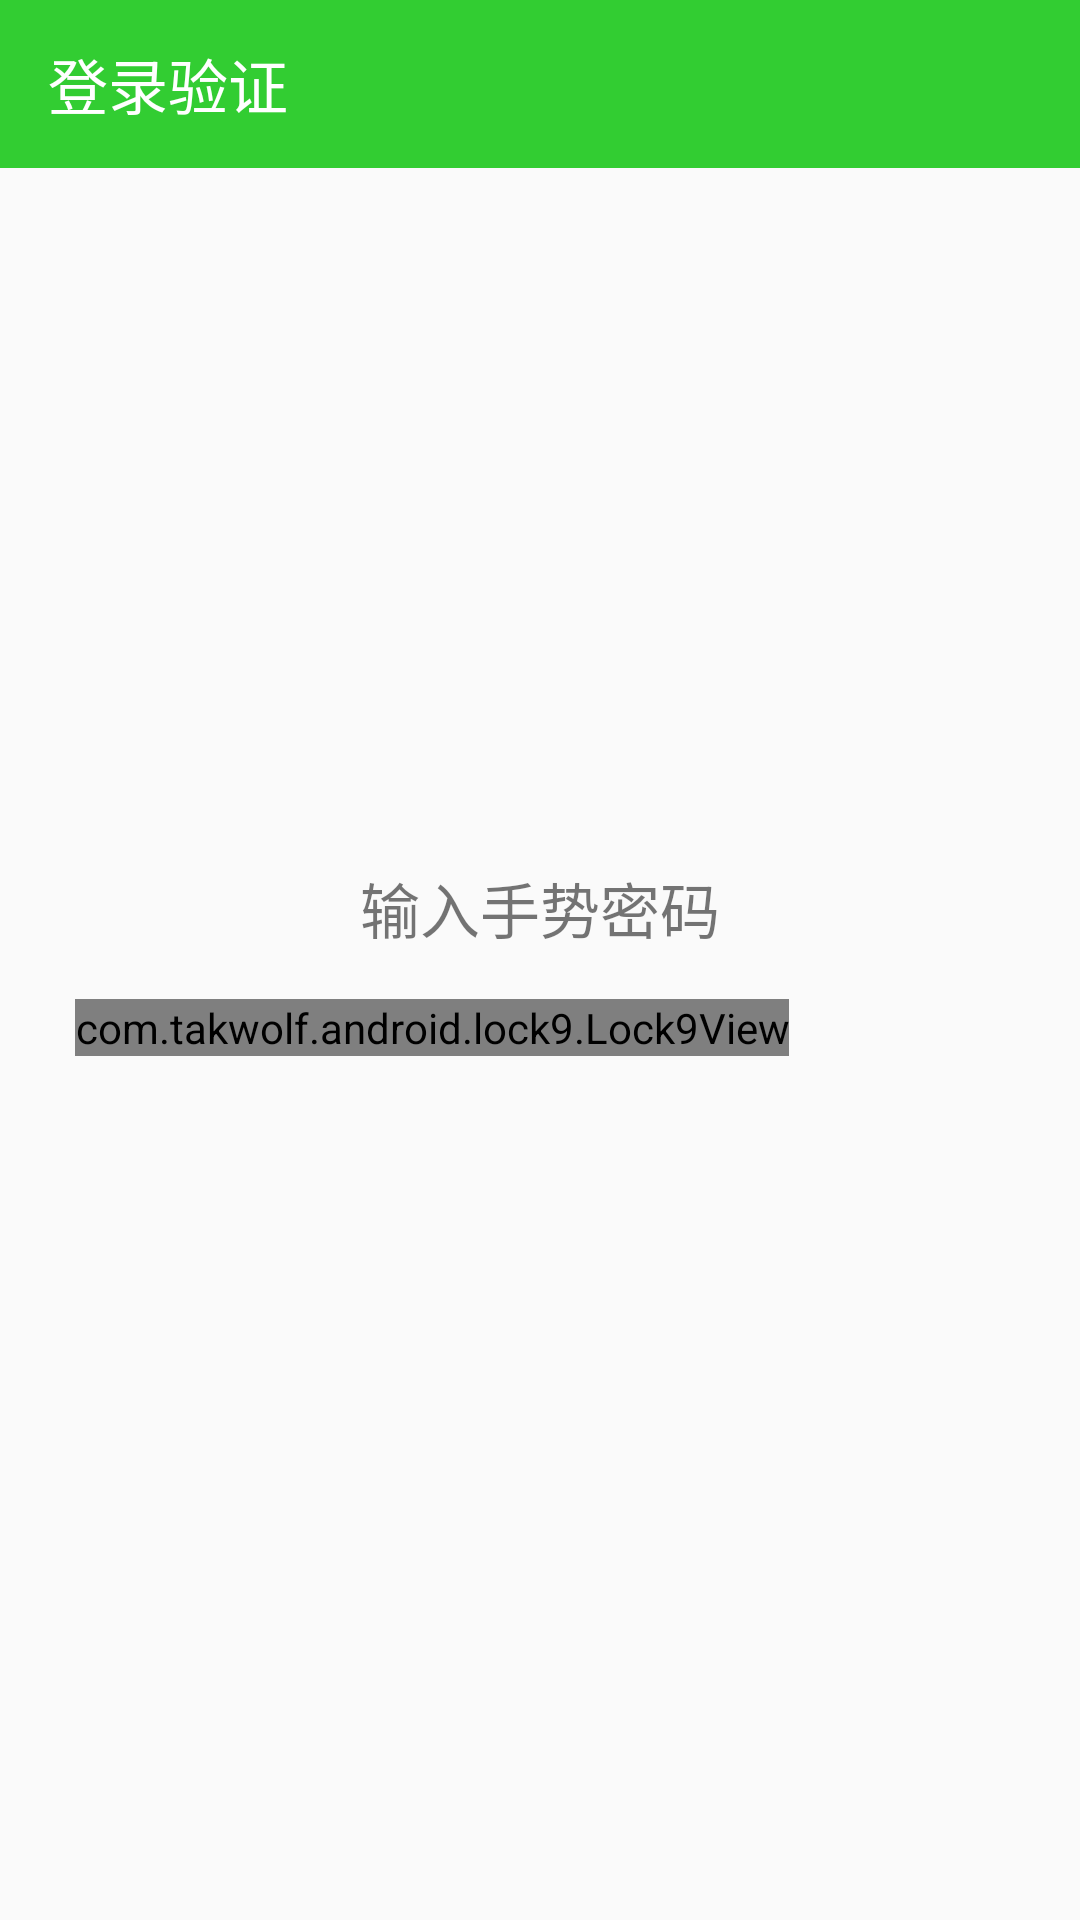

The Android layout XML behind this screen, and the referenced resources:
<!-- AndroidManifest.xml: application theme AppTheme -->
<!-- res/layout/activity_verify.xml -->
<?xml version="1.0" encoding="utf-8"?>
<RelativeLayout xmlns:android="http://schemas.android.com/apk/res/android"
    xmlns:app="http://schemas.android.com/apk/res-auto"
    xmlns:tools="http://schemas.android.com/tools"
    android:layout_width="match_parent"
    android:layout_height="match_parent"
    tools:context="com.hdu.easyaccount.VerifyActivity">

    <ImageView
        android:layout_width="match_parent"
        android:layout_height="match_parent"
        android:alpha="0.95"
        android:scaleType="fitEnd"
        android:src="@drawable/bg_mountain" />

    <android.support.v7.widget.Toolbar
        android:id="@+id/toolbar_verify"
        android:layout_width="match_parent"
        android:layout_height="wrap_content"
        android:background="#32CD32"
        android:theme="@style/ThemeOverlay.AppCompat.Dark.ActionBar"
        app:title="登录验证" />

    <RelativeLayout
        android:layout_width="match_parent"
        android:layout_height="wrap_content"
        android:layout_centerInParent="true">

        <TextView
            android:id="@+id/verify_tip"
            android:layout_width="match_parent"
            android:layout_height="wrap_content"
            android:gravity="center_horizontal"
            android:text="输入手势密码"
            android:textColor="@color/colorBrown"
            android:textSize="20sp" />

        <com.takwolf.android.lock9.Lock9View
            android:id="@+id/lock_9_view"
            android:layout_width="wrap_content"
            android:layout_height="wrap_content"
            android:layout_marginLeft="25dp"
            android:layout_marginRight="25dp"
            android:layout_marginTop="45dp"
            app:lock9_autoLink="true"
            app:lock9_lineColor="@color/colorBrownLight"
            app:lock9_lineWidth="4dp"
            app:lock9_nodeAreaExpand="25dp"
            app:lock9_nodeOnSrc="@drawable/node_small_active"
            app:lock9_nodeSize="32dp"
            app:lock9_nodeSrc="@drawable/node_small_normal" />
    </RelativeLayout>
</RelativeLayout>
<!-- resources referenced by this layout -->
<resources>
  <style name="AppTheme" parent="Theme.AppCompat.Light.NoActionBar">
          
          <item name="colorPrimary">#73CBEC</item>
          <item name="colorPrimaryDark">#73CBEC</item>
          <item name="colorAccent">#73CBEC</item>
      </style>
</resources>
